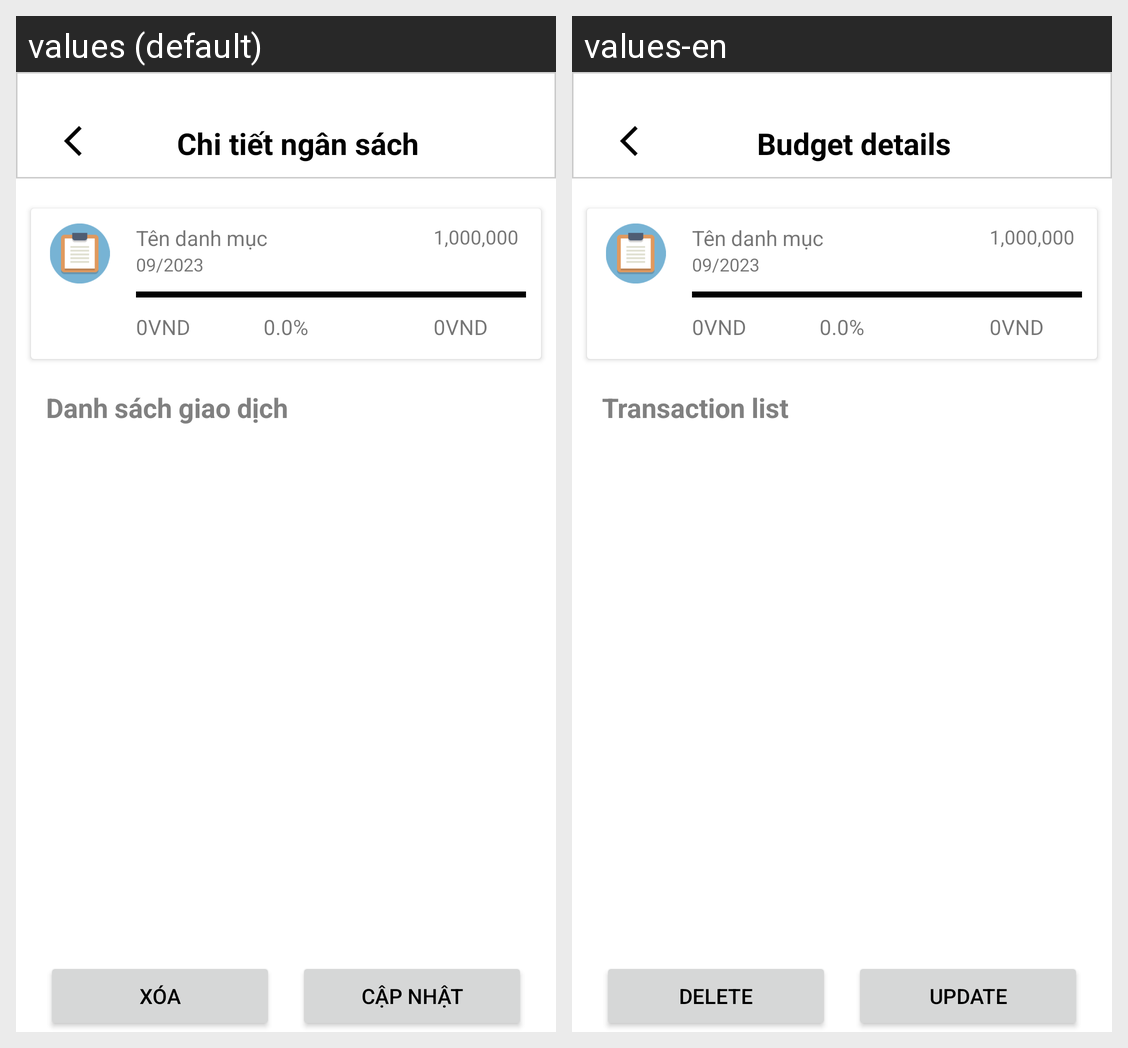

Locale-by-locale string values for the Android screen shown in this grid:
Android screen res/layout/fragment_detail_budget.xml rendered under 2 locales, left to right: values (default), values-en. Device: Nexus 5 (rendered at 1080×1920; each locale shown at half size, 540×960, under a caption strip naming it); theme Theme.MoneyKeeper.
Strings drawn on this screen, with the default value and each locale's value (text and hints the layout hard-codes, and strings that could not be matched under every locale, appear in the picture but are not listed):

budget_detail
  values: Chi tiết ngân sách
  values-en: Budget details

budget_list
  values: Danh sách giao dịch
  values-en: Transaction list

delete
  values: Xóa
  values-en: Delete

update
  values: Cập nhật
  values-en: Update
